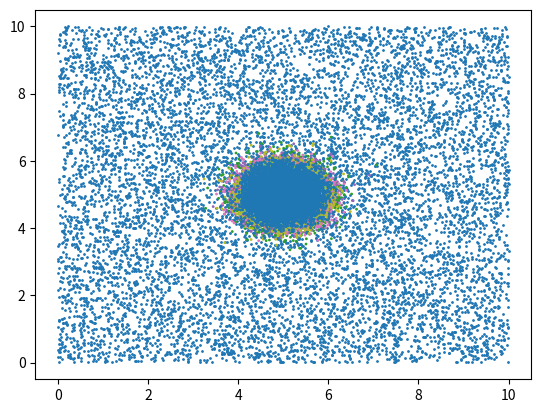

The script that saved this image:
#!/usr/bin/env python

from matplotlib.pyplot import *
from random import *
from math import *
import scipy as scipy
import scipy.stats
from numpy import *


def random_particles(num_particles: int, x_range: tuple, y_range:tuple) -> list:
    ##make particles
    x_out = []
    y_out = []
    for i in range(0,num_particles):
        x_out.append(uniform(x_range[0], x_range[1]))
        y_out.append(uniform(y_range[0], y_range[1]))
    return x_out, y_out

def plot_particles(x_vals: list, y_vals: list, weights = 1):
    ##plot particles
    scatter(x_vals, y_vals, weights)
    show()

def find_current_estimate(x_vals: list, y_vals: list, weights: list) -> tuple:
    estimate_x = 0
    estimate_y = 0
    for i in range(0, len(x_vals)):
        estimate_x += x_vals[i]*weights[i]
        estimate_y += y_vals[i]*weights[i]
    return (estimate_x, estimate_y)

def normalize_weights(weights: list) -> list:
    total_weight = 0
    normalized_weights = []
    for i in weights:
        total_weight += i
    for j in range(0, len(weights)):
        normalized_weights.append(weights[j]/total_weight)
    return normalized_weights

def p2p_distance(point1: tuple, point2: tuple):
    x_diff = float(point1[0]-point2[0])
    y_diff = float(point1[1]-point2[1])
    distance = sqrt((x_diff**2) + (y_diff**2))
    return distance

def assign_weights(measurement: tuple, x_vals: list, y_vals: list, cov: float) -> list:
    location = 0
    weights = []
    distance = 0
    temp_weight = 0
    for i in range(0, len(x_vals)):
        distance = p2p_distance(measurement, (x_vals[i], y_vals[i]))
        #weights.append(1/(distance+cov))
        temp_weight = (scipy.stats.norm.pdf(distance, 0, cov))
        if temp_weight == 1:
            temp_weight = 0
        weights.append(temp_weight)
        weights[i] = weights[i] + 0.000000001
        
    return weights

def re_sample(x_values: list, y_values: list, normalized_weights: list, num_particles: int, cov: float):
    cum_sum = 0
    counter = 0
    x_return = []
    y_return = []
    weights_return = []
    for i in range(0, len(normalized_weights)):
        cum_sum += normalized_weights[i]*float(num_particles)
        while(counter<cum_sum):
            x_return.append(random.normal(x_values[i], cov))
            y_return.append(random.normal(y_values[i], cov))
            counter += 1
    for i in range(0, len(x_return)):
            weights_return.append(1)

    return x_return, y_return, weights_return
        
def main():
    num_particles = 10000
    x_range = (0,10)
    y_range = (0,10)
    x_vals = []
    y_vals = []
    weights = []
    current_estimate = ()
    normalized_weights = []
    UWB_covariance = 0.3

    x_vals, y_vals = random_particles(num_particles, x_range, y_range)
    plot_particles(x_vals, y_vals)

    for i in range(0,5):

        ##make

        #print(x_vals, y_vals)

        ##plot
 

        weights = assign_weights((5,5), x_vals, y_vals, UWB_covariance)
        normalized_weights = normalize_weights(weights)

        current_estimate = find_current_estimate(x_vals, y_vals, normalized_weights)
        print(str(current_estimate[0]) + ', ' + str(current_estimate[1]))

        plot_particles(x_vals, y_vals, weights)

        x_vals, y_vals, weights = re_sample(x_vals, y_vals, normalized_weights, num_particles, UWB_covariance)
        plot_particles(x_vals, y_vals, weights)

main()
